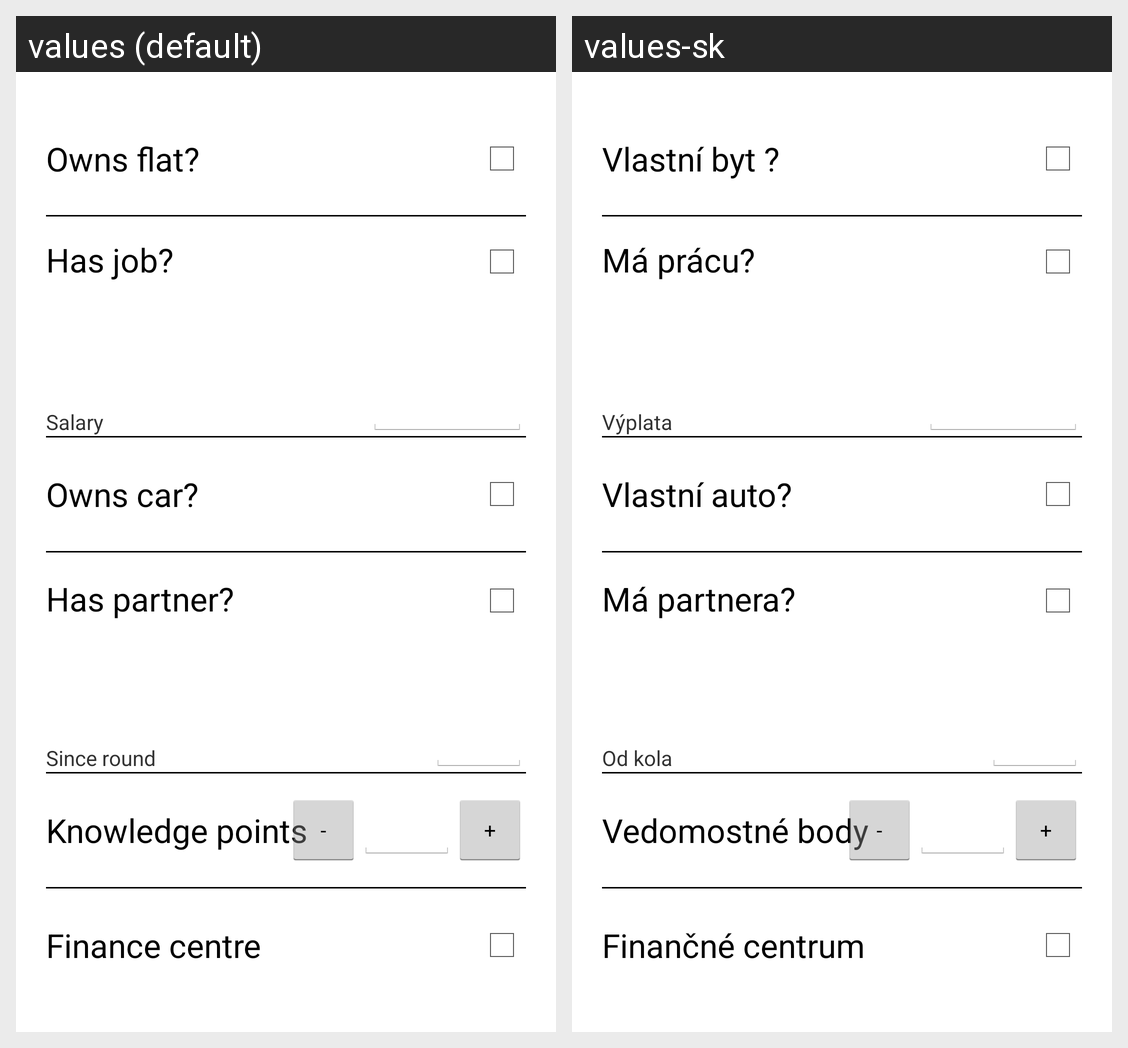

Strings drawn on this Android screen and how each of the app's shown locales translates them:
Android screen res/layout/activity_player_state.xml rendered under 2 locales, left to right: values (default), values-sk. Device: Nexus 5 (rendered at 1080×1920; each locale shown at half size, 540×960, under a caption strip naming it); theme AppTheme.
Strings drawn on this screen, with the default value and each locale's value (text and hints the layout hard-codes, and strings that could not be matched under every locale, appear in the picture but are not listed):

activity_player_state_flat
  values: Owns flat?
  values-sk: Vlastní byt ?

activity_player_state_job
  values: Has job?
  values-sk: Má prácu?

activity_player_state_salary
  values: Salary
  values-sk: Výplata

activity_player_state_car
  values: Owns car?
  values-sk: Vlastní auto?

activity_player_state_wife
  values: Has partner?
  values-sk: Má partnera?

activity_player_state_round
  values: Since round
  values-sk: Od kola

activity_player_state_knowledge
  values: Knowledge points
  values-sk: Vedomostné body

activity_player_state_financecentre
  values: Finance centre
  values-sk: Finančné centrum
